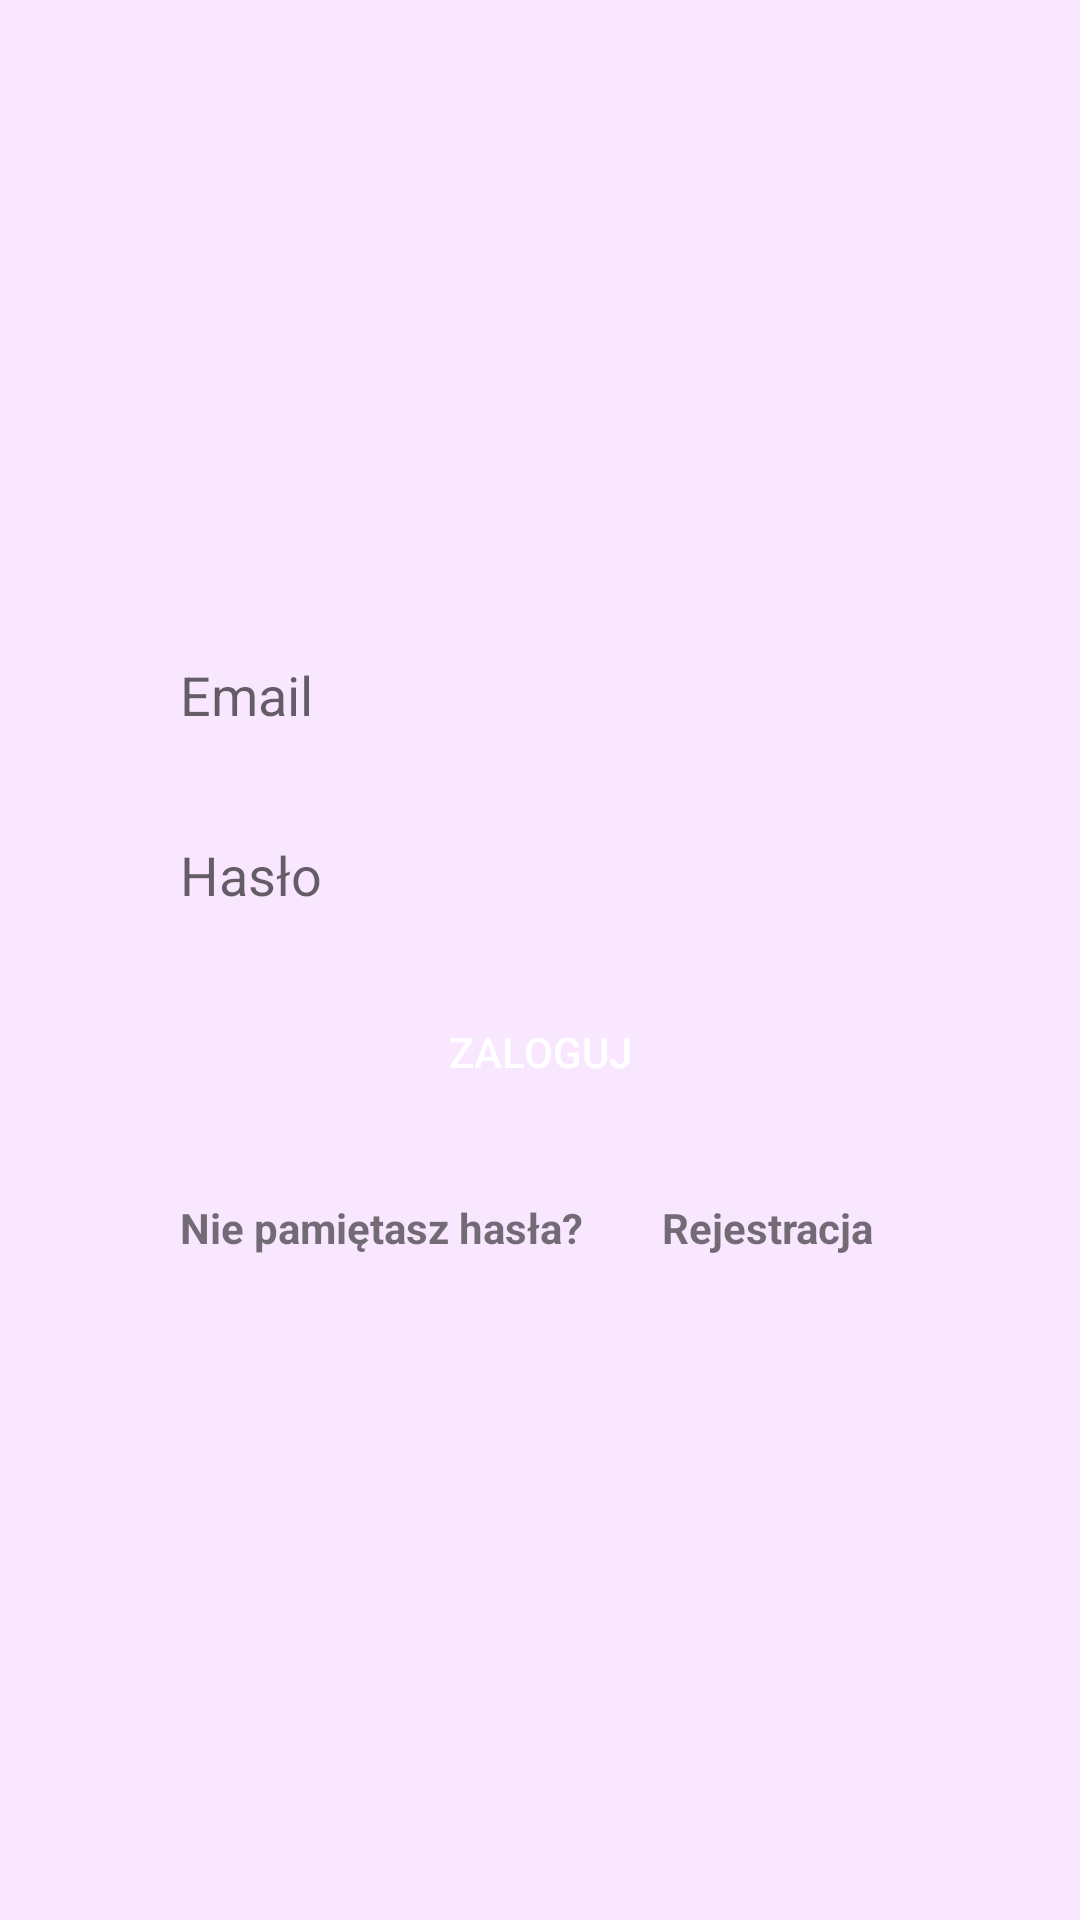

Layout XML and referenced resources for this Android screen:
<!-- AndroidManifest.xml: application theme Theme.DietApp -->
<!-- res/layout/activity_login.xml -->
<?xml version="1.0" encoding="utf-8"?>
<androidx.constraintlayout.widget.ConstraintLayout xmlns:android="http://schemas.android.com/apk/res/android"
    xmlns:app="http://schemas.android.com/apk/res-auto"
    xmlns:tools="http://schemas.android.com/tools"
    android:id="@+id/login_container"
    android:background="@color/diet_app_background_color"
    android:layout_width="match_parent"
    android:layout_height="match_parent"
    tools:context=".ui.login.LoginActivity">

    <LinearLayout
        android:id="@+id/login_linearLayout"
        android:layout_width="match_parent"
        android:layout_height="wrap_content"
        android:orientation="vertical"
        android:layout_margin="40dp"
        app:layout_constraintBottom_toBottomOf="parent"
        app:layout_constraintEnd_toEndOf="parent"
        app:layout_constraintStart_toStartOf="parent"
        app:layout_constraintTop_toTopOf="parent">


        <EditText
            android:id="@+id/login_username"
            android:layout_width="match_parent"
            android:layout_height="50dp"
            style="@style/edit_text_margin"
            android:background="@drawable/edit_text_style"
            android:hint="@string/prompt_email"
            android:inputType="textEmailAddress"
            android:selectAllOnFocus="true"
             />


        <EditText
            android:id="@+id/login_password"
            android:layout_width="match_parent"
            android:layout_height="50dp"
            style="@style/edit_text_margin"
            android:background="@drawable/edit_text_style"
            android:hint="Hasło"
            android:imeActionLabel="Zaloguj"
            android:imeOptions="actionDone"
            android:inputType="textPassword"
            android:selectAllOnFocus="true"
             />

        <Button
            android:id="@+id/login_login"
            style="@style/edit_text_margin"
            android:layout_width="match_parent"
            android:layout_height="wrap_content"
            android:background="@drawable/edit_text_style"
            android:enabled="true"
            android:text="Zaloguj"
            android:textColor="@color/diet_app_button_text"
            app:backgroundTint="@color/diet_app_main_color"
            app:layout_constraintVertical_bias="0.2" />

        <LinearLayout
            android:id="@+id/login_linearLayout2"
            android:layout_width="match_parent"
            android:layout_height="wrap_content"
            android:orientation="horizontal"
            android:layout_margin="20dp"
            app:layout_constraintBottom_toBottomOf="parent"
            app:layout_constraintEnd_toEndOf="parent"
            app:layout_constraintStart_toStartOf="parent"
            app:layout_constraintTop_toTopOf="parent">

            <TextView
                android:id="@+id/login_forgot_password"
                android:layout_width="wrap_content"
                android:layout_height="wrap_content"
                android:layout_weight="1"
                android:text="Nie pamiętasz hasła?"
                android:textStyle="bold" />

            <TextView
                android:id="@+id/login_register"
                android:layout_width="wrap_content"
                android:layout_height="match_parent"
                android:layout_weight="1"
                android:text="Rejestracja"
                android:textAlignment="center"
                android:textStyle="bold" />

        </LinearLayout>

        <ProgressBar
            android:id="@+id/login_loading"
            android:layout_width="wrap_content"
            android:layout_height="wrap_content"
            android:layout_gravity="center"
            android:visibility="gone"
            app:layout_constraintVertical_bias="0.3" />

    </LinearLayout>

</androidx.constraintlayout.widget.ConstraintLayout>
<!-- resources referenced by this layout -->
<resources>
  <color name="diet_app_background_color">#f9e6ff</color>
  <color name="diet_app_button_text">#FFFFFFFF</color>
  <color name="diet_app_main_color">#c300ff</color>
  <string name="prompt_email">Email</string>
  <style name="edit_text_margin">
          <item name="android:paddingStart">20dp</item>
          <item name="android:paddingEnd">20dp</item>
          <item name="android:paddingLeft">20dp</item>
          <item name="android:paddingRight">20dp</item>
          <item name="android:layout_marginTop">5dp</item>
          <item name="android:layout_marginBottom">5dp</item>
      </style>
  <style name="Theme.DietApp" parent="Theme.AppCompat.Light.NoActionBar">
          
          <item name="colorPrimary">@color/purple_500</item>
          <item name="colorPrimaryVariant">@color/diet_app_main_color_darkest</item>
          <item name="colorOnPrimary">@color/white</item>
          
          <item name="colorSecondary">@color/teal_200</item>
          <item name="colorSecondaryVariant">@color/teal_700</item>
          <item name="colorOnSecondary">@color/black</item>
          
          <item name="android:statusBarColor" tools:targetApi="l">?attr/colorPrimaryVariant</item>
          <item name="actionBarStyle">@style/MyActionBar</item>
          
      </style>
  <color name="purple_500">#FF6200EE</color>
  <color name="diet_app_main_color_darkest">#4e0066</color>
  <color name="white">#FFFFFFFF</color>
  <color name="teal_200">#FF03DAC5</color>
  <color name="teal_700">#FF018786</color>
  <color name="black">#FF000000</color>
  <style name="MyActionBar" parent="Theme.AppCompat.Light.NoActionBar">
          <item name="background">@color/diet_app_main_color_darker</item>
          <item name="titleTextStyle">@style/MyActionBarTitle</item>
          <item name="windowActionBar">false</item>
          <item name="windowNoTitle">true</item>
      </style>
  <color name="diet_app_main_color_darker">#8900b3</color>
  <style name="MyActionBarTitle" parent="@style/TextAppearance.AppCompat.Widget.ActionBar.Title">
          <item name="android:textColor">@color/white</item>
      </style>
</resources>
